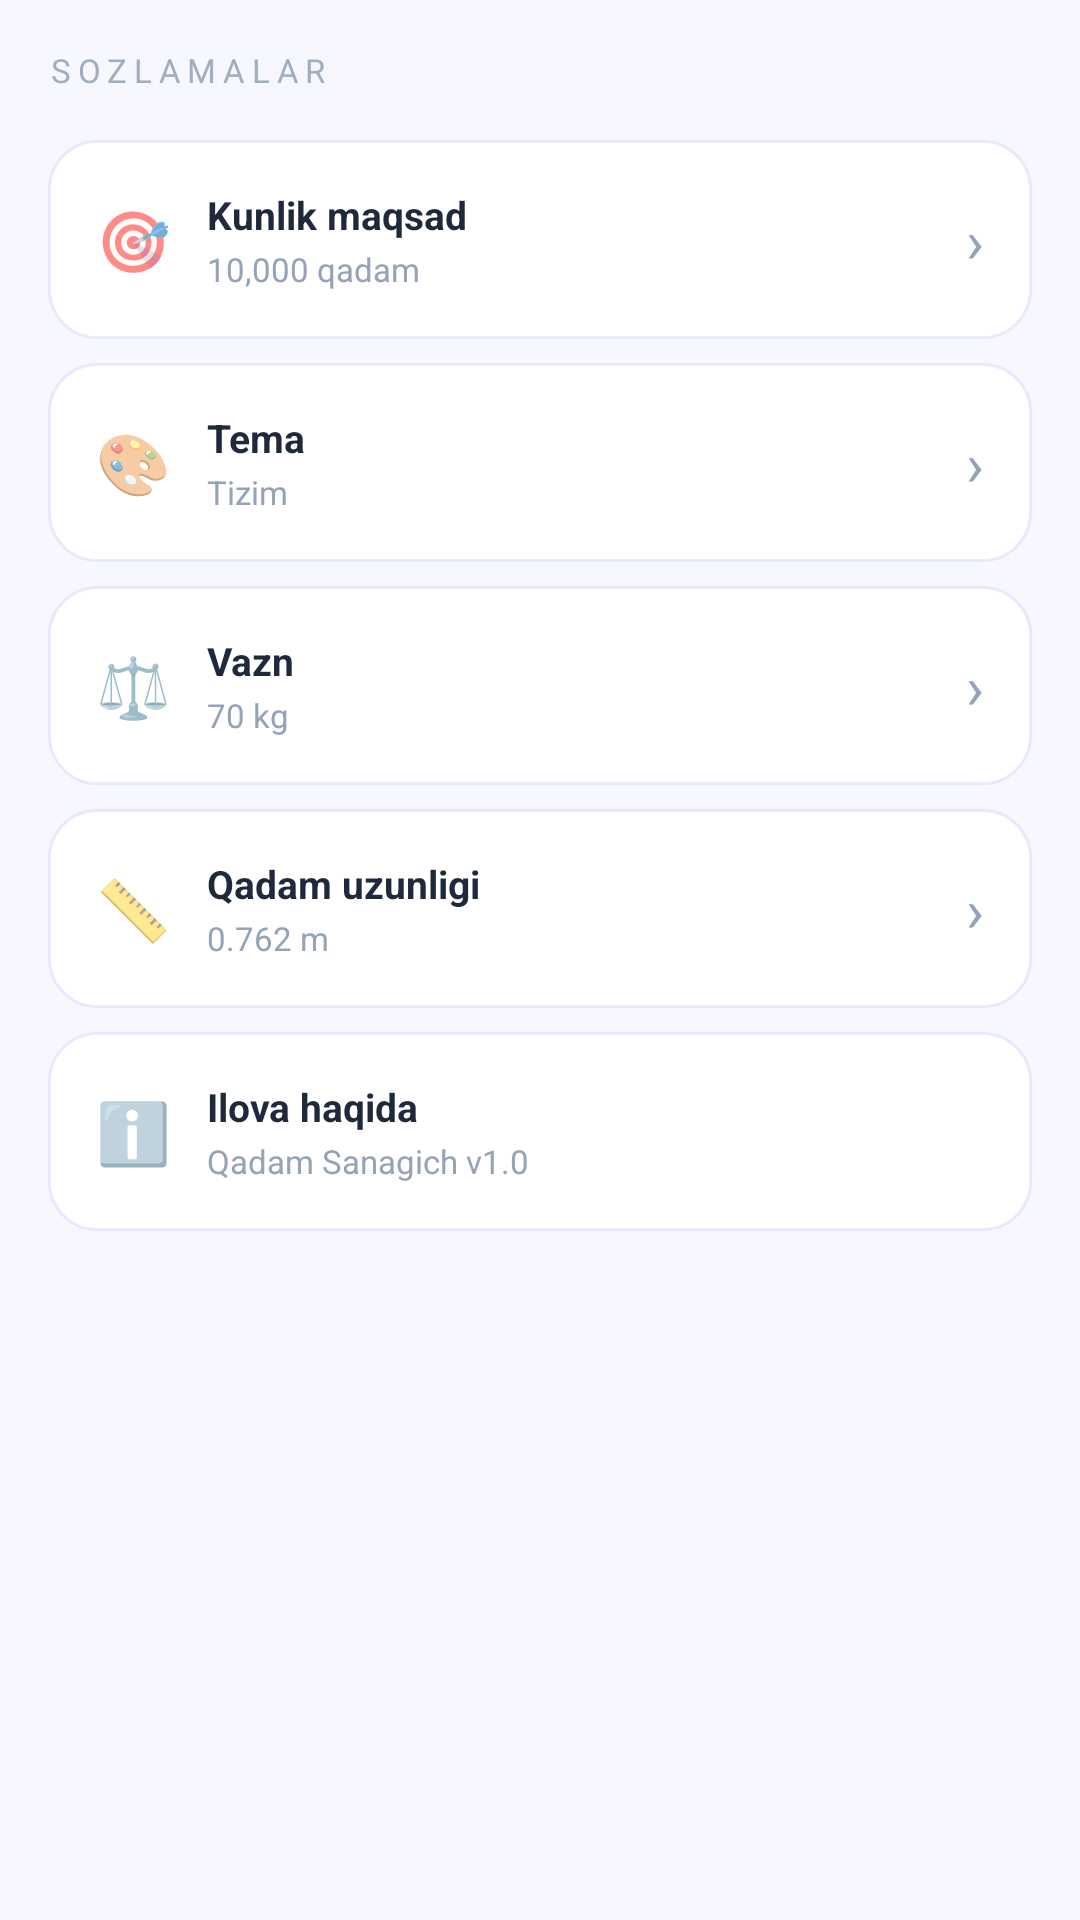

Reconstruct the res/layout file that produces this screen, plus the resources it refers to.
<!-- AndroidManifest.xml: application theme Theme.StepCounter -->
<!-- res/layout/fragment_settings.xml -->
<?xml version="1.0" encoding="utf-8"?>
<ScrollView xmlns:android="http://schemas.android.com/apk/res/android"
    android:layout_width="match_parent"
    android:layout_height="match_parent"
    android:background="@color/bg_dark"
    android:fillViewport="true">

    <LinearLayout
        android:layout_width="match_parent"
        android:layout_height="wrap_content"
        android:orientation="vertical"
        android:padding="16dp">

        <TextView
            android:layout_width="wrap_content"
            android:layout_height="wrap_content"
            android:text="SOZLAMALAR"
            android:textSize="11sp"
            android:textColor="@color/app_label_color"
            android:letterSpacing="0.2"
            android:layout_marginBottom="16dp"/>

        
        <LinearLayout android:id="@+id/itemGoal" android:layout_width="match_parent" android:layout_height="wrap_content" android:background="@drawable/card_neon" android:orientation="horizontal" android:gravity="center_vertical" android:padding="16dp" android:layout_marginBottom="8dp" android:clickable="true" android:focusable="true">
            <TextView android:layout_width="wrap_content" android:layout_height="wrap_content" android:text="🎯" android:textSize="20sp" android:layout_marginEnd="12dp"/>
            <LinearLayout android:layout_width="0dp" android:layout_height="wrap_content" android:layout_weight="1" android:orientation="vertical">
                <TextView android:layout_width="wrap_content" android:layout_height="wrap_content" android:text="Kunlik maqsad" android:textSize="13sp" android:textStyle="bold" android:textColor="@color/card_text_primary"/>
                <TextView android:id="@+id/tvGoalValue" android:layout_width="wrap_content" android:layout_height="wrap_content" android:text="10,000 qadam" android:textSize="11sp" android:textColor="@color/stat_label_color" android:layout_marginTop="2dp"/>
            </LinearLayout>
            <TextView android:layout_width="wrap_content" android:layout_height="wrap_content" android:text="›" android:textSize="20sp" android:textColor="@color/stat_label_color"/>
        </LinearLayout>

        
        <LinearLayout android:id="@+id/itemTheme" android:layout_width="match_parent" android:layout_height="wrap_content" android:background="@drawable/card_neon" android:orientation="horizontal" android:gravity="center_vertical" android:padding="16dp" android:layout_marginBottom="8dp" android:clickable="true" android:focusable="true">
            <TextView android:layout_width="wrap_content" android:layout_height="wrap_content" android:text="🎨" android:textSize="20sp" android:layout_marginEnd="12dp"/>
            <LinearLayout android:layout_width="0dp" android:layout_height="wrap_content" android:layout_weight="1" android:orientation="vertical">
                <TextView android:layout_width="wrap_content" android:layout_height="wrap_content" android:text="Tema" android:textSize="13sp" android:textStyle="bold" android:textColor="@color/card_text_primary"/>
                <TextView android:id="@+id/tvThemeValue" android:layout_width="wrap_content" android:layout_height="wrap_content" android:text="Tizim" android:textSize="11sp" android:textColor="@color/stat_label_color" android:layout_marginTop="2dp"/>
            </LinearLayout>
            <TextView android:layout_width="wrap_content" android:layout_height="wrap_content" android:text="›" android:textSize="20sp" android:textColor="@color/stat_label_color"/>
        </LinearLayout>

        
        <LinearLayout android:id="@+id/itemWeight" android:layout_width="match_parent" android:layout_height="wrap_content" android:background="@drawable/card_neon" android:orientation="horizontal" android:gravity="center_vertical" android:padding="16dp" android:layout_marginBottom="8dp" android:clickable="true" android:focusable="true">
            <TextView android:layout_width="wrap_content" android:layout_height="wrap_content" android:text="⚖️" android:textSize="20sp" android:layout_marginEnd="12dp"/>
            <LinearLayout android:layout_width="0dp" android:layout_height="wrap_content" android:layout_weight="1" android:orientation="vertical">
                <TextView android:layout_width="wrap_content" android:layout_height="wrap_content" android:text="Vazn" android:textSize="13sp" android:textStyle="bold" android:textColor="@color/card_text_primary"/>
                <TextView android:id="@+id/tvWeightValue" android:layout_width="wrap_content" android:layout_height="wrap_content" android:text="70 kg" android:textSize="11sp" android:textColor="@color/stat_label_color" android:layout_marginTop="2dp"/>
            </LinearLayout>
            <TextView android:layout_width="wrap_content" android:layout_height="wrap_content" android:text="›" android:textSize="20sp" android:textColor="@color/stat_label_color"/>
        </LinearLayout>

        
        <LinearLayout android:id="@+id/itemStride" android:layout_width="match_parent" android:layout_height="wrap_content" android:background="@drawable/card_neon" android:orientation="horizontal" android:gravity="center_vertical" android:padding="16dp" android:layout_marginBottom="8dp" android:clickable="true" android:focusable="true">
            <TextView android:layout_width="wrap_content" android:layout_height="wrap_content" android:text="📏" android:textSize="20sp" android:layout_marginEnd="12dp"/>
            <LinearLayout android:layout_width="0dp" android:layout_height="wrap_content" android:layout_weight="1" android:orientation="vertical">
                <TextView android:layout_width="wrap_content" android:layout_height="wrap_content" android:text="Qadam uzunligi" android:textSize="13sp" android:textStyle="bold" android:textColor="@color/card_text_primary"/>
                <TextView android:id="@+id/tvStrideValue" android:layout_width="wrap_content" android:layout_height="wrap_content" android:text="0.762 m" android:textSize="11sp" android:textColor="@color/stat_label_color" android:layout_marginTop="2dp"/>
            </LinearLayout>
            <TextView android:layout_width="wrap_content" android:layout_height="wrap_content" android:text="›" android:textSize="20sp" android:textColor="@color/stat_label_color"/>
        </LinearLayout>

        
        <LinearLayout android:layout_width="match_parent" android:layout_height="wrap_content" android:background="@drawable/card_neon" android:orientation="horizontal" android:gravity="center_vertical" android:padding="16dp" android:layout_marginBottom="8dp">
            <TextView android:layout_width="wrap_content" android:layout_height="wrap_content" android:text="ℹ️" android:textSize="20sp" android:layout_marginEnd="12dp"/>
            <LinearLayout android:layout_width="0dp" android:layout_height="wrap_content" android:layout_weight="1" android:orientation="vertical">
                <TextView android:layout_width="wrap_content" android:layout_height="wrap_content" android:text="Ilova haqida" android:textSize="13sp" android:textStyle="bold" android:textColor="@color/card_text_primary"/>
                <TextView android:layout_width="wrap_content" android:layout_height="wrap_content" android:text="Qadam Sanagich v1.0" android:textSize="11sp" android:textColor="@color/stat_label_color" android:layout_marginTop="2dp"/>
            </LinearLayout>
        </LinearLayout>

        <View android:layout_height="24dp" android:layout_width="match_parent"/>
    </LinearLayout>
</ScrollView>
<!-- resources referenced by this layout -->
<resources>
  <color name="app_label_color">#A0AEC0</color>
  <color name="bg_dark">#F7F8FF</color>
  <color name="card_text_primary">#1E293B</color>
  <color name="stat_label_color">#94A3B8</color>
  <!-- drawable card_neon (drawable) -->
  <?xml version="1.0" encoding="utf-8"?>
  <shape xmlns:android="http://schemas.android.com/apk/res/android" android:shape="rectangle">
      <corners android:radius="16dp"/>
      <solid android:color="#FFFFFF"/>
      <stroke android:width="1dp" android:color="#1A4F46E5"/>
  </shape>
  <style name="Theme.StepCounter" parent="Theme.MaterialComponents.DayNight.NoActionBar">
          <item name="colorPrimary">#4F46E5</item>
          <item name="colorPrimaryDark">#F7F8FF</item>
          <item name="colorAccent">#4F46E5</item>
          <item name="android:windowBackground">#F7F8FF</item>
          <item name="android:statusBarColor">#F7F8FF</item>
          <item name="android:navigationBarColor">#F7F8FF</item>
          <item name="android:textColorPrimary">#1E293B</item>
          <item name="android:textColorSecondary">#64748B</item>
      </style>
</resources>
